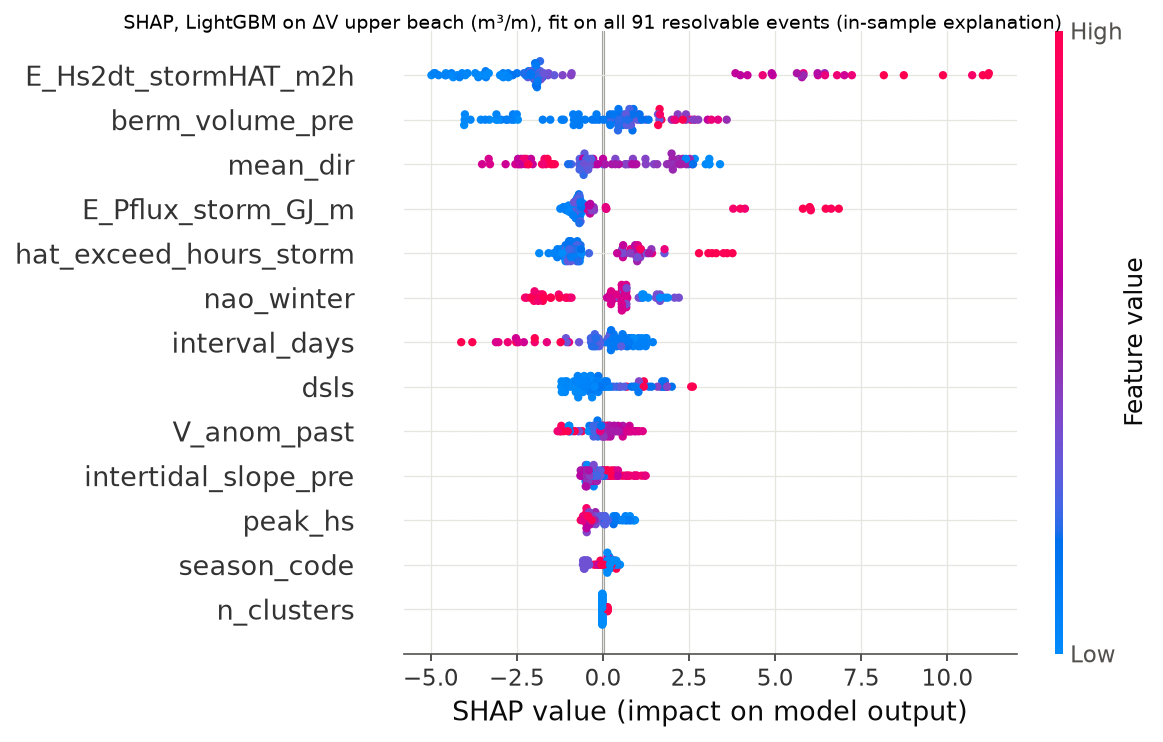

The table this chart was drawn from, first rows:
event_id, E_Hs2dt_stormHAT_m2h, E_Pflux_storm_GJ_m, peak_hs, hat_exceed_hours_storm, n_clusters, dsls, interval_days, season_code, V_anom_past, berm_volume_pre, intertidal_slope_pre, mean_dir, nao_winter, shap_E_Hs2dt_stormHAT_m2h, shap_E_Pflux_storm_GJ_m, shap_peak_hs, shap_hat_exceed_hours_storm, shap_n_clusters, shap_dsls, shap_interval_days, shap_season_code, shap_V_anom_past, shap_berm_volume_pre
TV20080211, 2352, 97.37, 6.997, 134.0, 2.0, 24.83, 40.0, 1.0, 0.0, 19.6, 0.02631, 294.6, 0.5111, 10.72, 4.119, -0.4814, 1.422, 0.0854, 0.513, -2.521, -0.4359, 0.3189, 0.4477
TV20080322, 161.6, 7.305, 3.608, 18.0, 1.0, 3.792, 5.0, 1.0, -15.29, 16.52, 0.03489, 301.3, 0.5111, -2.749, -1.07, 0.8283, -0.652, -0.02208, -0.3192, 1.286, -0.5517, 0.01443, -1.533
TV20080327, 497.8, 27.59, 4.134, 44.0, 1.0, 3.0, 8.0, 1.0, -7.645, 17.2, 0.02711, 286.2, 0.5111, -1.949, -0.6864, 0.3851, -0.7466, -0.02208, -0.7225, 0.8551, -0.58, 0.003633, -1.141
TV20091019, 4712, 172.8, 6.459, 283.0, 3.0, 166.7, 45.0, 3.0, 0.0, 57.35, 0.008435, 286.7, -1.475, 11.03, 5.803, -0.3584, 3.758, 0.0854, 2.559, -1.235, 0.3837, 0.4437, 3.145
TV20091203, 1053, 46.07, 4.905, 91.0, 1.0, 1.125, 14.0, 0.0, 0.0, 13.59, 0.03234, 285.9, -1.475, -1.176, -0.8076, -0.2658, 0.8969, -0.02208, -0.9427, 0.09698, 0.1214, 0.04666, -3.85
TV20091217, 74.23, 2.586, 3.924, 6.0, 1.0, 20.54, 18.0, 0.0, -60.48, 18.5, 0.03343, 272.2, -1.475, -3.32, -0.612, 0.6814, -1.036, -0.01652, 0.04884, 0.1999, 0.3558, -0.05926, 0.2085
TV20100104, 315.5, 14.16, 4.286, 29.0, 1.0, 11.25, 14.0, 0.0, -30.69, 9.058, 0.0309, 282.5, -1.475, -2.721, -0.7336, 0.06206, -0.7484, -0.02208, -0.4826, 0.3073, 0.3285, -0.1945, -3.053
TV20100118, 939.8, 32.48, 6.237, 56.0, 2.0, 14.12, 29.0, 0.0, -30.08, 12.13, 0.02661, 291.2, -1.475, -1.584, -0.7455, -0.5817, -1.026, 0.1283, -0.3594, -2.46, 0.2055, -0.02726, -3.106
TV20100216, 1142, 36.66, 6.202, 78.0, 1.0, 14.71, 13.0, 0.0, -22.56, 20.05, 0.03817, 269.5, -1.475, 5.754, -0.7677, -0.4495, 0.9276, -0.01652, 0.1689, 0.6826, 0.2541, 0.132, 1.322
TV20100317, 822.9, 31.9, 6.424, 48.0, 1.0, 25.08, 14.0, 1.0, -5.82, 13.31, 0.04119, 277.9, -1.475, -1.972, -0.674, -0.5819, -1.092, -0.01652, -0.1404, 0.2279, -0.4819, 0.05347, -3.549
TV20100331, 410.5, 16.97, 4.298, 39.0, 1.0, 1.625, 15.0, 1.0, -9.231, 15.47, 0.02619, 289, -1.475, -1.896, -0.6906, 0.07068, -0.7478, -0.02208, -0.7221, 0.2328, -0.4742, 0.008759, -2.959
TV20101206, 11.68, 2.495, 3.795, 2.0, 1.0, 27.0, 17.0, 0.0, 40.35, 17.49, 0.03559, 302.2, -0.3525, -3.624, -0.8248, 0.6541, -1.009, -0.02208, -0.1356, -0.3551, 0.3543, 0.1782, -0.6665
TV20110105, 189, 8.083, 3.608, 23.0, 1.0, 20.88, 16.0, 0.0, 41.34, 28.36, 0.02896, 263.2, -0.3525, -4.095, -0.8407, 0.8013, -1.123, -0.01652, 0.1091, -0.2115, 0.3856, 0.1321, 1.067
TV20110204, 1310, 58.35, 4.823, 112.0, 1.0, 33.5, 17.0, 0.0, 26.06, 21.55, 0.02124, 279.9, -0.3525, 5.818, -0.438, -0.2275, 1.029, -0.02208, 1.814, -0.3033, 0.135, 0.9948, 0.8817
TV20110221, 390.6, 17.88, 4.952, 43.0, 1.0, 1.042, 14.0, 0.0, 0.8106, 14.13, 0.02796, 282, -0.3525, -1.919, -0.6818, -0.3518, -0.7717, -0.02208, -0.7047, 0.4058, 0.266, 0.1042, -3.097
TV20110802, 69.6, 5.318, 3.9, 8.0, 1.0, 181.7, 43.0, 2.0, 54.78, 33.94, 0.03908, 290.4, 1.345, -4.984, -0.9756, 0.3026, -1.854, -0.02208, 0.6907, -3.797, -0.1517, -1.321, 0.81
TV20111026, 284.8, 17.07, 3.865, 30.0, 1.0, 67.71, 14.0, 3.0, 119.6, 73.29, 0.0366, 290.3, 1.345, -4.911, -0.6948, 0.3333, -1.088, -0.02208, 1.043, 0.6132, -0.1136, -1.262, 2.314
TV20111125, 938.5, 48.16, 4.496, 98.0, 1.0, 23.04, 17.0, 0.0, 111.1, 22.84, 0.03498, 293.5, 1.345, -1.917, -0.3227, 0.1379, 1.08, -0.02208, 0.231, -0.2399, 0.1983, -0.6088, 0.5052
TV20111212, 3706, 150.1, 7.242, 179.0, 2.0, 1.375, 31.0, 0.0, 103.6, 19.79, 0.02729, 292.7, 1.345, 11.18, 6.844, -0.2819, 3.603, 0.0854, -1.009, -1.633, 0.1997, 0.1631, 0.7437
TV20120406, 491.9, 20.26, 5.162, 30.0, 1.0, 71.42, 14.0, 1.0, 34.93, 34.28, 0.01363, 289.5, 1.345, -1.974, -0.6746, -0.3092, -0.9888, -0.02208, 1.673, 0.5317, -0.4424, 0.9141, 2.624
TV20120420, 771.5, 33.2, 6.763, 56.0, 1.0, 71.42, 19.0, 1.0, 14.39, 22.85, 0.03124, 285.8, 1.345, -2.104, -0.6547, -0.4818, -1.258, -0.02208, 1.578, -1.079, -0.5214, 0.4368, 0.3538
TV20120917, 339.5, 16.63, 4.87, 29.0, 1.0, 149.9, 14.0, 3.0, 28.19, 56.01, 0.02067, 279.2, -0.3873, -1.946, -0.6337, -0.2156, -0.981, -0.02208, 1.873, 0.184, 0.1413, 0.5706, 2.668
TV20121017, 610.9, 27.09, 3.947, 57.0, 2.0, 34.54, 44.0, 3.0, 24.43, 27.04, 0.02787, 285.9, -0.3873, -1.884, -0.6329, 0.6148, 1.781, 0.1283, 1.796, -1.984, 0.2828, 0.7539, 1.24
TV20121130, 605.4, 28.41, 4.66, 47.0, 2.0, 6.542, 14.0, 0.0, -9.84, 19.57, 0.02847, 289.9, -0.3873, -2.003, -0.685, -0.2081, -0.7675, 0.1283, -0.7055, 0.2759, 0.2759, -0.05216, 0.2932
TV20121214, 2097, 102, 4.87, 168.0, 1.0, 7.125, 31.0, 0.0, -4.616, 17.46, 0.03211, 282, -0.3873, 6.443, 3.779, -0.1315, 3.495, -0.01595, -1.108, -0.9896, 0.1228, 0.3579, -0.7098
TV20130114, 1671, 71.6, 5.653, 118.0, 2.0, 12.17, 16.0, 0.0, -40.8, 16.94, 0.02172, 284.1, -0.3873, 4.193, -0.4261, -0.5081, 0.5757, 0.1283, -0.8791, -0.3207, 0.1214, -0.7271, -2.615
TV20130130, 1580, 67.94, 6.226, 103.0, 1.0, 0.7083, 13.0, 0.0, -49.3, 16.83, 0.03317, 288.2, -0.3873, 3.986, -0.3716, -0.4332, 0.8211, -0.02208, -1.157, 0.6452, 0.1947, -0.8786, -2.813
TV20130212, 316.3, 13.03, 4.426, 37.0, 2.0, 1.833, 28.0, 0.0, -68.51, 15.5, 0.02553, 279.7, -0.3873, -2.902, -0.7471, 0.05681, -0.9297, 0.1283, -0.5808, -2.531, 0.2854, -0.1614, -2.65
TV20130312, 255.6, 11.71, 4.625, 27.0, 2.0, 24.75, 16.0, 1.0, -54.39, 17.48, 0.03044, 292.6, -0.3873, -3.623, -1.133, -0.08923, -0.9354, 0.1283, -0.07803, -0.2601, -0.5844, -0.2345, -0.855
TV20130328, 735.2, 32.65, 3.994, 81.0, 2.0, 10.25, 32.0, 1.0, -46.58, 20.31, 0.02595, 281.1, -0.3873, -1.822, -0.6681, 0.7224, 1.402, 0.1283, -0.7829, -1.984, -0.4644, -0.1887, 0.6157
TV20131018, 1315, 51.95, 5.443, 99.0, 1.0, 197.1, 18.0, 3.0, 3.017, 38.3, 0.009994, 290.1, 0.8424, 6.435, -0.3364, -0.3813, 1.334, -0.02208, 2.606, 0.3559, 0.3837, 0.5752, 3.59
TV20131105, 871, 40.33, 4.964, 76.0, 1.0, 1.458, 14.0, 3.0, -1.353, 18.37, 0.03429, 293.5, 0.8424, -1.722, -0.7582, -0.2986, 0.791, -0.02208, -0.8141, 0.5334, 0.1943, 0.04067, -0.2213
TV20131119, 152.3, 6.987, 4.52, 12.0, 1.0, 7.458, 14.0, 3.0, -20.82, 17.41, 0.01813, 308.3, 0.8424, -2.901, -1.003, 0.04006, -0.679, -0.02208, -0.354, 0.8401, -0.01666, -0.01398, -0.8446
TV20131203, 465.8, 23.35, 3.982, 56.0, 1.0, 22.12, 16.0, 0.0, -11.41, 17.52, 0.01916, 283, 0.8424, -2.168, -0.7014, 0.6857, -0.94, -0.02208, 0.1078, -0.1416, 0.255, -0.02813, -0.5208
TV20131219, 2951, 119.4, 5.326, 181.0, 1.0, 22.12, 14.0, 0.0, -6.668, 17.51, 0.02981, 278.8, 0.8424, 9.87, 6.021, -0.247, 3.286, -0.0104, 1.027, 0.2298, 0.1761, 0.3278, -0.1906
TV20140102, 2649, 111.3, 6.027, 174.0, 2.0, 22.12, 18.0, 0.0, -65.67, 16.44, 0.03221, 281.2, 0.8424, 8.733, 6.031, -0.3889, 3.167, 0.0854, 0.9276, 0.1448, 0.1118, -0.9805, -2.771
TV20140120, 1652, 70.38, 5.303, 114.0, 1.0, 4.0, 11.0, 0.0, -62.03, 13.24, 0.0324, 292.3, 0.8424, 3.844, -0.3899, -0.2205, 0.409, -0.02208, -1.054, 0.8897, 0.1713, -0.9592, -4.012
TV20140131, 4990, 173.3, 7.453, 242.0, 1.0, 1.042, 17.0, 0.0, -114.6, 12.98, 0.02715, 280.3, 0.8424, 8.152, 5.999, -0.4461, 2.785, -0.01595, -1.198, -0.349, 0.09806, -0.9946, -4.019
TV20140217, 2131, 89.41, 6.623, 162.0, 1.0, 1.042, 14.0, 0.0, -137.1, 11.42, 0.02972, 285.4, 0.8424, 4.635, 0.07784, -0.4822, 1.085, -0.01595, -1.213, 0.2591, 0.1214, -0.9674, -4.034
TV20140303, 1036, 36.82, 7.768, 40.0, 1.0, 0.75, 15.0, 1.0, -130.6, 5.266, 0.03048, 287.2, 0.8424, -0.9136, -0.7466, -0.5291, -0.7195, -0.02208, -0.7921, 0.3716, -0.4377, -0.2921, -3.3
TV20140318, 823.1, 33.11, 5.104, 67.0, 1.0, 15.0, 13.0, 1.0, -132.9, 6.379, 0.01838, 293.8, 0.8424, -1.417, -0.7465, -0.3579, 0.5695, -0.02208, -0.1771, 1.012, -0.3975, -0.4163, -2.475
TV20140417, 365.3, 14.12, 4.531, 28.0, 1.0, 30.04, 13.0, 1.0, -116.7, 6.84, 0.01928, 289.5, 0.8424, -1.717, -0.8412, 0.06343, -0.8973, -0.02208, 0.8274, 0.8713, -0.5329, -0.2659, -2.587
TV20141024, 263.2, 15.43, 4.227, 32.0, 1.0, 187.6, 14.0, 3.0, 23.69, 31.54, 0.02543, 289.9, 1.605, -4.562, -0.6643, 0.3041, -1.014, -0.02208, 1.051, 0.6119, -0.0785, 0.768, 0.8241
TV20141107, 796.9, 54.67, 5.782, 73.0, 1.0, 1.292, 17.0, 3.0, 27.33, 28.14, 0.02413, 281, 1.605, -1.998, -0.2783, -0.5689, 1.081, -0.02208, -0.8519, -0.1363, 0.07219, 0.7418, 0.9957
TV20141205, 408.4, 21.42, 3.608, 39.0, 1.0, 22.0, 18.0, 0.0, 27.62, 27.19, 0.02408, 296.7, 1.605, -2.5, -0.7936, 0.7813, -0.6555, -0.02208, -0.2795, -0.182, 0.3055, 0.676, 0.6789
TV20141223, 111.7, 4.73, 3.643, 11.0, 1.0, 12.75, 13.0, 0.0, 29.29, 28.04, 0.02504, 309.1, 1.605, -3.711, -0.7065, 0.7682, -0.6622, -0.02208, -0.1432, 1.444, 0.4666, 0.6553, 0.6605
TV20150105, 1515, 74.08, 4.625, 132.0, 1.0, 10.62, 18.0, 0.0, 21.74, 25.77, 0.02067, 291.2, 1.605, 6.229, -0.434, -0.04071, 0.9862, -0.02208, -0.7359, 0.05124, 0.1819, 0.9296, 1.02
TV20150123, 946.2, 40.85, 7.009, 46.0, 1.0, 5.417, 13.0, 0.0, 7.757, 14.59, 0.01986, 300.1, 1.605, -1.808, -0.8935, -0.6483, -0.41, -0.02208, -0.6099, 1.215, 0.2457, 0.4578, -2.506
TV20150205, 316.9, 14.36, 4.847, 26.0, 2.0, 11.33, 15.0, 0.0, -0.02486, 17.12, 0.02017, 288, 1.605, -2.758, -0.7974, -0.1985, -0.6648, 0.1283, -0.4967, 0.5242, 0.3897, 0.08318, -0.8682
TV20150220, 1697, 80.92, 5.875, 137.0, 1.0, 4.375, 13.0, 0.0, -1.492, 15.02, 0.01711, 294.9, 1.605, 4.924, -0.4623, -0.5591, 0.7968, -0.02208, -1.073, 1.028, 0.1567, 0.2759, -3.42
TV20150305, 8.777, 0.402, 2.217, 2.0, 1.0, 4.375, 15.0, 1.0, 2.26, 19.46, 0.02432, 304.9, 1.605, -3.415, -0.8048, 0.8957, -0.7436, -0.02208, -0.2489, 0.7184, -0.524, 0.2164, -0.1195
TV20150320, 465.7, 27.3, 4.578, 42.0, 1.0, 22.33, 14.0, 1.0, 2.543, 22.12, 0.0229, 292.9, 1.605, -2.623, -0.7739, -0.06761, -1.02, -0.02208, -0.1942, 0.6788, -0.5543, 0.165, 0.2012
TV20150403, 210.1, 8.542, 4.952, 15.0, 1.0, 42.04, 45.0, 1.0, 11.66, 24.42, 0.02527, 295.8, 1.605, -4.874, -1.242, -0.4745, -1.582, -0.02208, 0.3037, -4.119, -0.5321, 0.4132, 0.2054
TV20150817, 246.6, 13.29, 5.069, 17.0, 2.0, 8.458, 29.0, 3.0, 53.28, 61.52, 0.01078, 283.5, 1.169, -4.778, -0.8749, -0.3478, -1.434, 0.1283, -0.5807, -3.112, -0.07764, -0.1381, 1.65
TV20150915, 214.6, 8.921, 4.73, 18.0, 1.0, 19.83, 13.0, 3.0, 61.91, 73.43, 0.01211, 255.6, 1.169, -4.586, -1.011, -0.2231, -1.117, -0.01652, -0.3361, 1.086, -0.263, -1.139, 1.599
TV20150928, 64.61, 6.65, 3.865, 7.0, 1.0, 18.62, 15.0, 3.0, 71.99, 77.8, 0.0103, 285.2, 1.169, -4.566, -0.9996, 0.4866, -1.188, -0.02208, -0.3849, 0.3721, -0.2055, -1.212, 1.641
TV20151112, 413.3, 31.81, 5.688, 40.0, 1.0, 39.25, 14.0, 3.0, 85, 34.78, 0.01504, 295.3, 1.169, -2.099, -0.7592, -0.4823, -0.8294, -0.02208, 1.131, 0.7475, 0.02259, -0.8234, 2.406
TV20151126, 336.7, 20.18, 3.818, 37.0, 1.0, 2.5, 18.0, 0.0, 81.56, 31.29, 0.02024, 302.4, 1.169, -3.4, -0.8094, 0.5636, -0.6421, -0.02208, -0.5497, -0.2692, 0.3048, -1.026, 0.7748
TV20151228, 2537, 126.8, 7.079, 140.0, 1.0, 27.12, 15.0, 0.0, 74.15, 28.51, 0.01934, 281.2, 1.169, 11.2, 6.465, -0.3288, 1.785, -0.01595, 1.717, 0.2183, 0.1927, 0.1095, 1.637
TV20160112, 119.2, 5.302, 4.485, 9.0, 1.0, 27.12, 13.0, 0.0, 17.38, 20.98, 0.02458, 292.2, 1.169, -4, -0.7996, 0.02679, -1.226, -0.02208, 0.3991, 1.261, 0.4902, 0.595, 0.344
... 31 more rows
